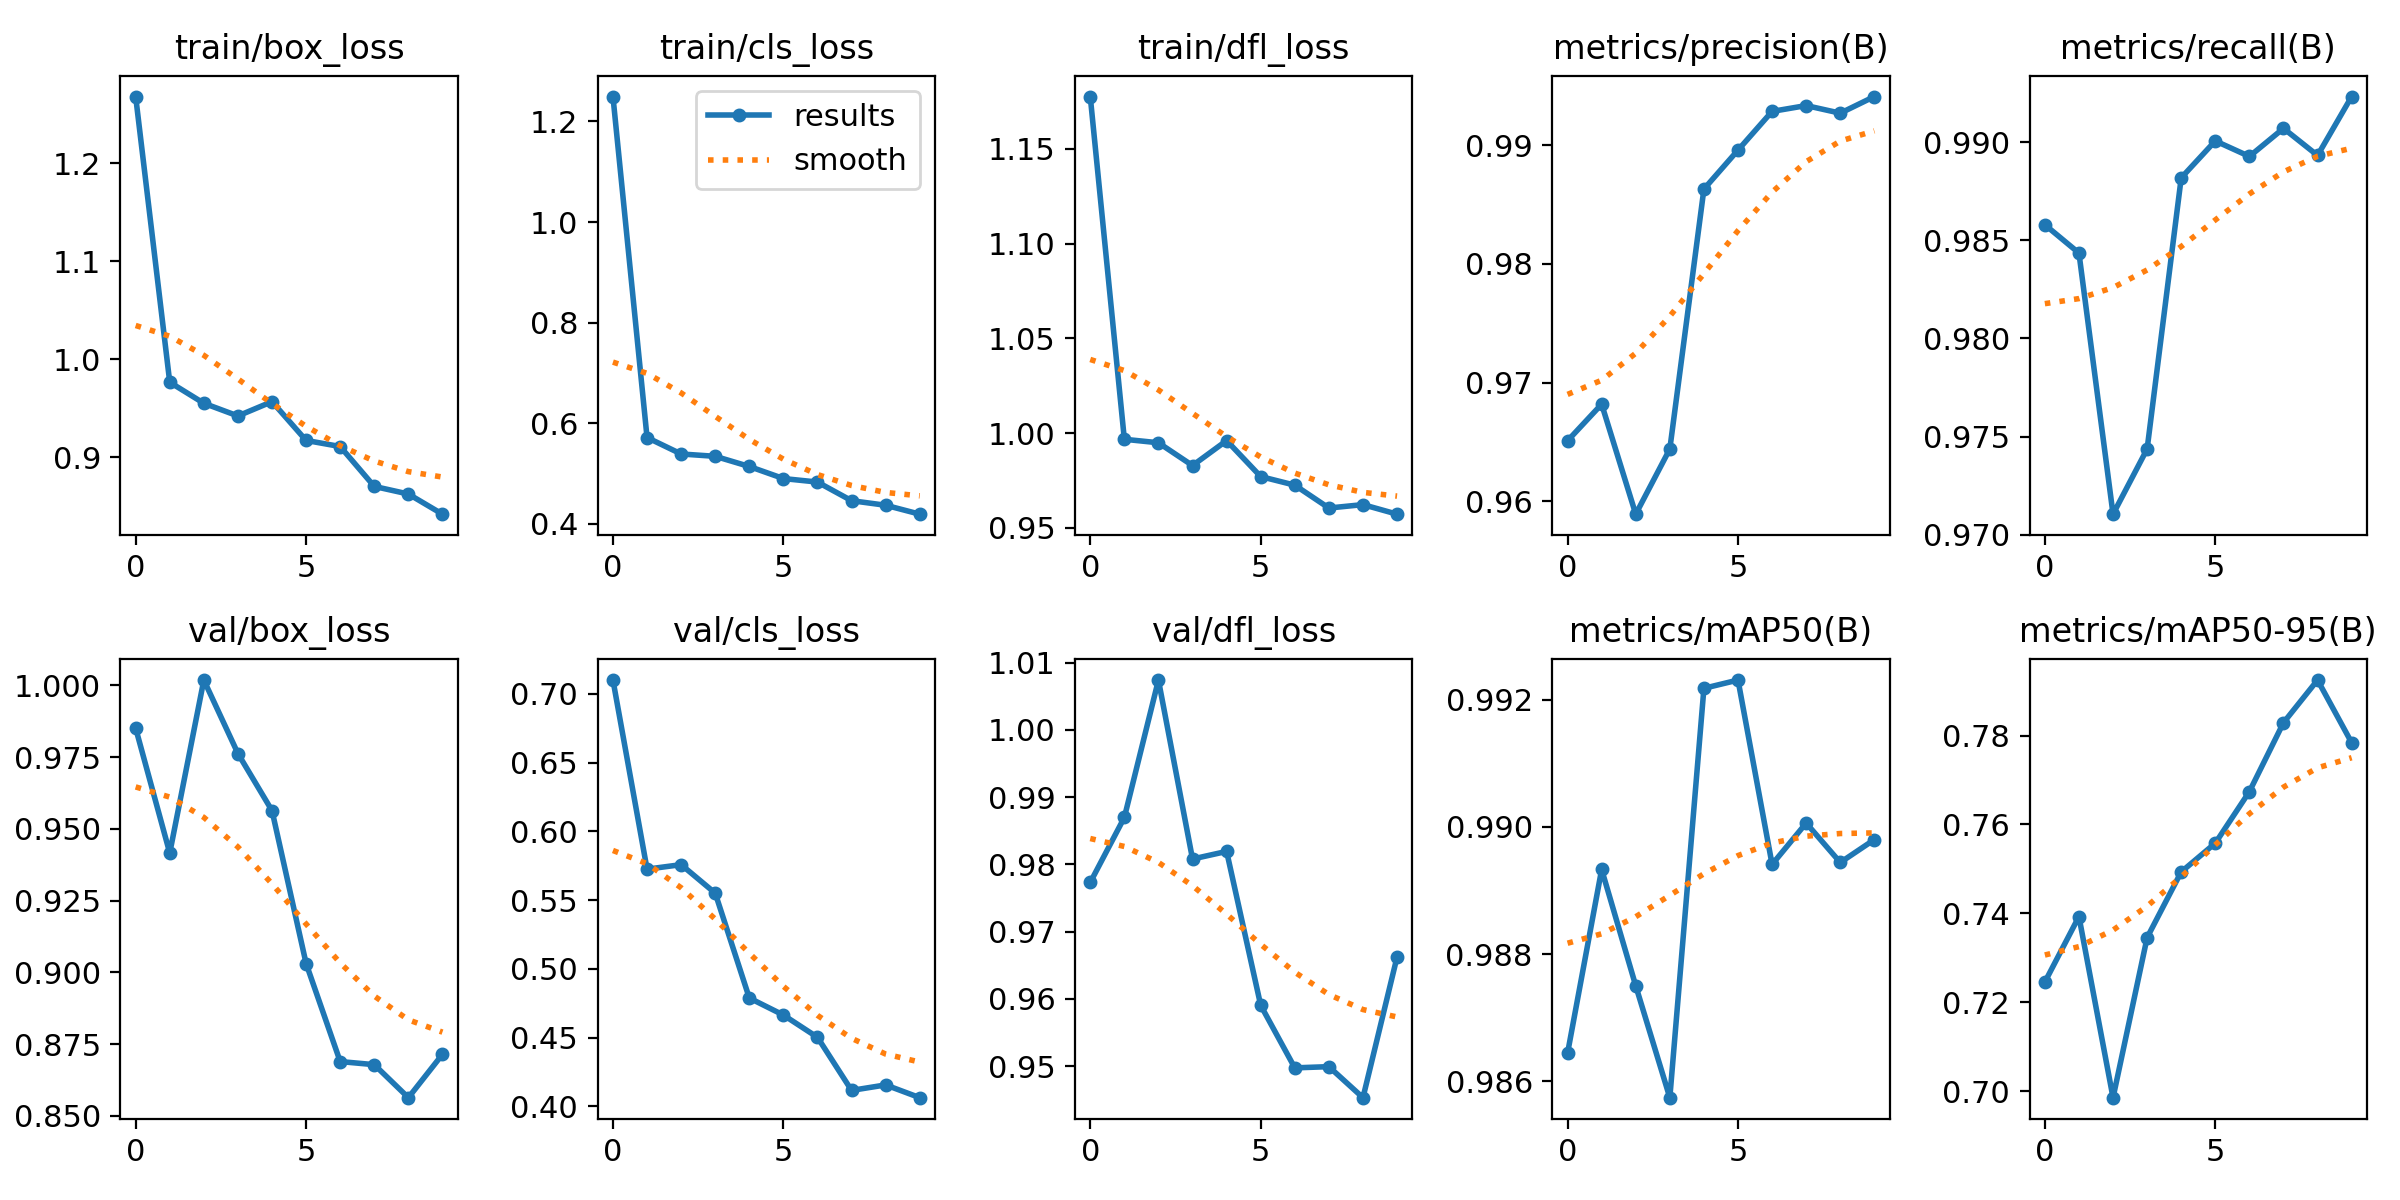

Data behind this chart, as committed beside it:
epoch, train/box_loss, train/cls_loss, train/dfl_loss, metrics/precision(B), metrics/recall(B), metrics/mAP50(B), metrics/mAP50-95(B), val/box_loss, val/cls_loss, val/dfl_loss, lr/pg0, lr/pg1, lr/pg2
0, 1.268, 1.25, 1.177, 0.9651, 0.9858, 0.9864, 0.7245, 0.9851, 0.7101, 0.9773, 0.000541, 0.000541, 0.000541
1, 0.9764, 0.5714, 0.9968, 0.9682, 0.9843, 0.9893, 0.7393, 0.9416, 0.5725, 0.987, 0.0009881, 0.0009881, 0.0009881
2, 0.955, 0.5386, 0.9949, 0.9589, 0.971, 0.9875, 0.6985, 1.002, 0.5758, 1.007, 0.001325, 0.001325, 0.001325
3, 0.9421, 0.534, 0.9829, 0.9644, 0.9744, 0.9857, 0.7345, 0.9763, 0.555, 0.9808, 0.001172, 0.001172, 0.001172
4, 0.9567, 0.5138, 0.9961, 0.9863, 0.9882, 0.9922, 0.7493, 0.9564, 0.4787, 0.9819, 0.001172, 0.001172, 0.001172
5, 0.9171, 0.4898, 0.9771, 0.9896, 0.9901, 0.9923, 0.7558, 0.9031, 0.4663, 0.9591, 0.001007, 0.001007, 0.001007
6, 0.9109, 0.4828, 0.9726, 0.9928, 0.9893, 0.9894, 0.7674, 0.8689, 0.4501, 0.9498, 0.0008418, 0.0008418, 0.0008418
7, 0.8701, 0.4458, 0.9605, 0.9933, 0.9907, 0.9901, 0.7829, 0.8678, 0.4115, 0.9499, 0.0006768, 0.0006768, 0.0006768
8, 0.8624, 0.4367, 0.9623, 0.9927, 0.9893, 0.9894, 0.7925, 0.8563, 0.4155, 0.9453, 0.0005118, 0.0005118, 0.0005118
9, 0.8418, 0.4189, 0.9573, 0.9941, 0.9923, 0.9898, 0.7784, 0.8714, 0.4062, 0.9662, 0.0003467, 0.0003467, 0.0003467
